Dataset: 60_20_20segmented (GitHub, Sanjana-aravindan/Plant-leaf-disease-classification). Classes: apple frogeye spot, apple scab, apple cedar apple rust, apple healthy, blueberry healthy, cherry powdery mildew, cherry healthy, corn cercospora gray leaf spot, corn common rust, corn northern leaf blight, corn healthy, grape black rot, grape esca black measles, grape leaf blight isariopsis leaf spot markers, grape healthy, orange huanglongbing citrus greening, peach bacterial spot, peach healthy, bell pepper bacterial spot, bell pepper healthy, potato early blight, potato late blight, potato healthy, raspberry healthy, soybean healthy, squash powdery mildew, strawberry leaf scorch, strawberry healthy, tomato bacterial spot, tomato early blight, tomato late blight, tomato leaf mold, tomato septoria leaf spot, tomato two-spotted spider mite, tomato target spot, tomato yellow leaf curl virus, tomato mosaic virus, tomato healthy.

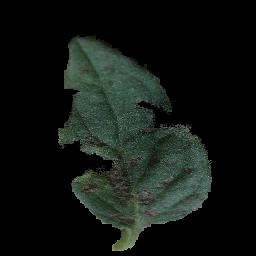
Label: tomato early blight

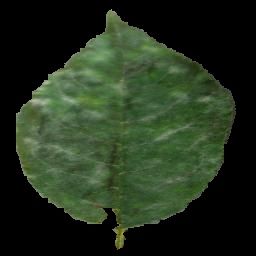
Label: cherry powdery mildew

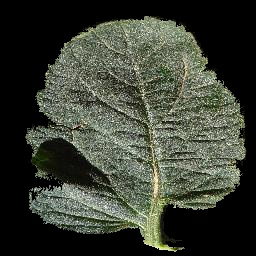
Label: tomato healthy

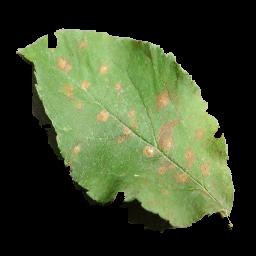
Label: apple cedar apple rust

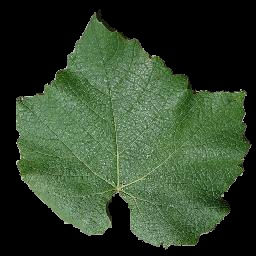
Label: grape healthy

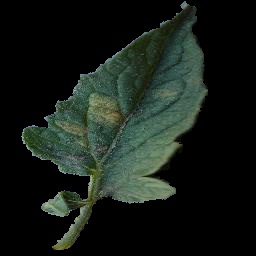
Label: tomato leaf mold
